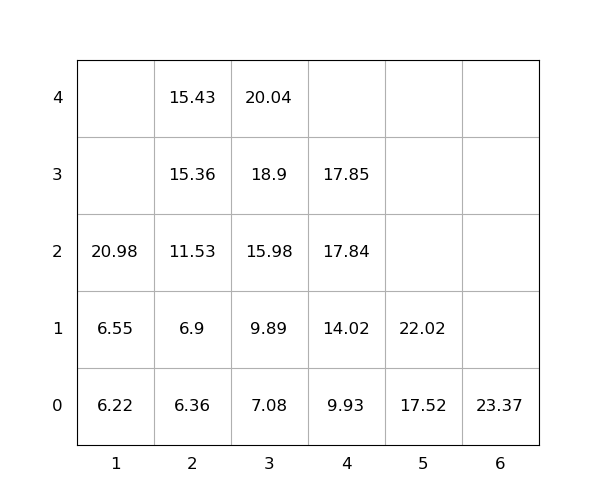

Values plotted in this chart, from the file beside it:
idx, loc_x, loc_y, loc_z, weight, seq, emerg, reloc, size(ft)
1, 2, 0, 0, 6.36, 1, 0, 0, 20
2, 5, 0, 0, 17.52, 2, 0, 0, 20
3, 2, 0, 1, 6.9, 3, 0, 0, 20
4, 2, 0, 2, 11.53, 4, 0, 0, 20
5, 3, 0, 0, 7.08, 5, 0, 0, 20
6, 5, 0, 1, 22.02, 6, 0, 0, 20
7, 3, 0, 1, 9.89, 7, 0, 0, 20
8, 2, 0, 3, 15.36, 8, 0, 0, 20
9, 1, 0, 0, 6.22, 9, 0, 0, 20
10, 3, 0, 2, 15.98, 10, 0, 0, 20
11, 3, 0, 3, 18.9, 11, 0, 0, 20
12, 4, 0, 0, 9.93, 12, 0, 0, 20
13, 4, 0, 1, 14.02, 13, 0, 0, 20
14, 4, 0, 2, 17.84, 14, 0, 0, 20
15, 6, 0, 0, 23.37, 15, 0, 0, 20
16, 2, 0, 4, 15.43, 16, 0, 0, 20
17, 3, 0, 4, 20.04, 17, 0, 0, 20
18, 4, 0, 3, 17.85, 18, 0, 0, 20
19, 1, 0, 1, 6.55, 19, 0, 0, 20
20, 1, 0, 2, 20.98, 20, 0, 0, 20
